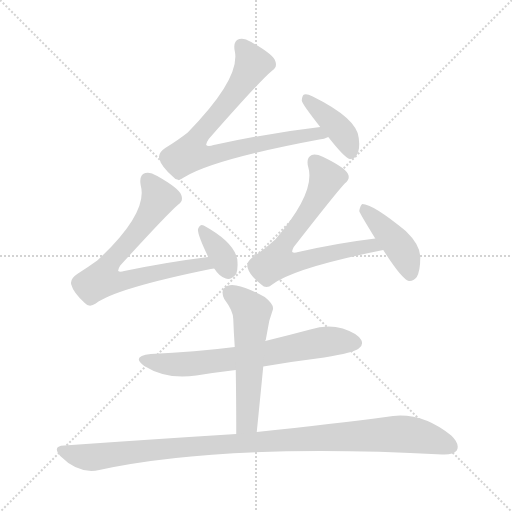
t = 0.00 s
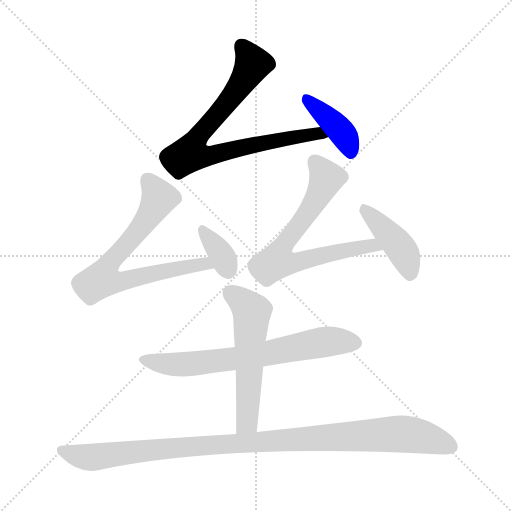
t = 1.37 s
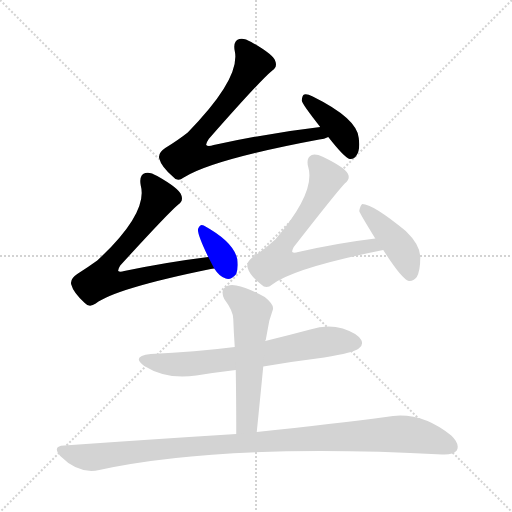
t = 2.74 s
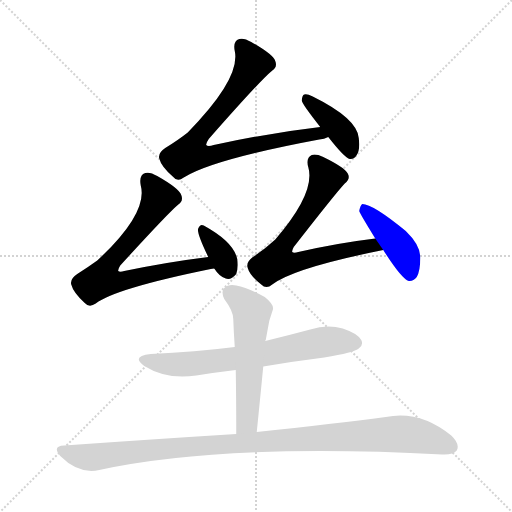
t = 4.12 s
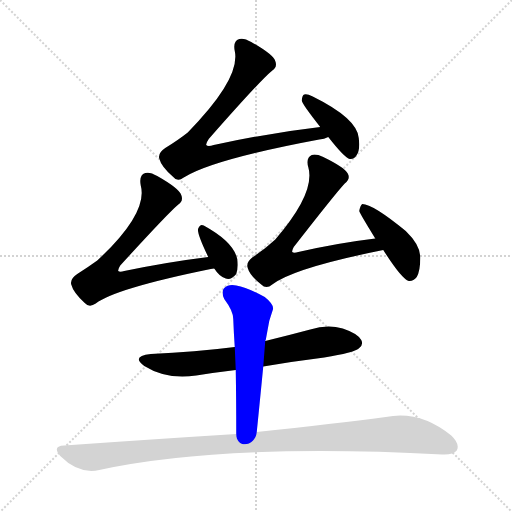
t = 5.49 s
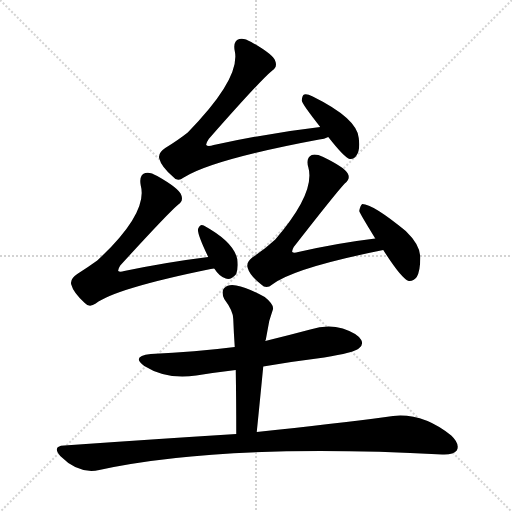
t = 6.86 s

The animated SVG that drew these frames (rendered in a browser with its animation timeline set to each time). Animation: 9 CSS @keyframes rules; one cycle of 6.86 s.

<svg version="1.1" viewBox="0 0 1024 1024" xmlns="http://www.w3.org/2000/svg">
  <g stroke="lightgray" stroke-dasharray="1,1" stroke-width="1" transform="scale(4, 4)">
    <line x1="0" y1="0" x2="256" y2="256"></line>
    <line x1="256" y1="0" x2="0" y2="256"></line>
    <line x1="128" y1="0" x2="128" y2="256"></line>
    <line x1="0" y1="128" x2="256" y2="128"></line>
  </g>
<g transform="scale(1, -1) translate(0, -900)">
   <style type="text/css">
    @keyframes keyframes0 {
      from {
       stroke: blue;
       stroke-dashoffset: 792;
       stroke-width: 128;
       }
       72% {
       animation-timing-function: step-end;
       stroke: blue;
       stroke-dashoffset: 0;
       stroke-width: 128;
       }
       to {
       stroke: black;
       stroke-width: 1024;
       }
       }
       #make-me-a-hanzi-animation-0 {
         animation: keyframes0 0.894531s both;
         animation-delay: 0.000000s;
         animation-timing-function: linear;
       }
    @keyframes keyframes1 {
      from {
       stroke: blue;
       stroke-dashoffset: 401;
       stroke-width: 128;
       }
       57% {
       animation-timing-function: step-end;
       stroke: blue;
       stroke-dashoffset: 0;
       stroke-width: 128;
       }
       to {
       stroke: black;
       stroke-width: 1024;
       }
       }
       #make-me-a-hanzi-animation-1 {
         animation: keyframes1 0.576335s both;
         animation-delay: 0.894531s;
         animation-timing-function: linear;
       }
    @keyframes keyframes2 {
      from {
       stroke: blue;
       stroke-dashoffset: 722;
       stroke-width: 128;
       }
       70% {
       animation-timing-function: step-end;
       stroke: blue;
       stroke-dashoffset: 0;
       stroke-width: 128;
       }
       to {
       stroke: black;
       stroke-width: 1024;
       }
       }
       #make-me-a-hanzi-animation-2 {
         animation: keyframes2 0.837565s both;
         animation-delay: 1.470866s;
         animation-timing-function: linear;
       }
    @keyframes keyframes3 {
      from {
       stroke: blue;
       stroke-dashoffset: 351;
       stroke-width: 128;
       }
       53% {
       animation-timing-function: step-end;
       stroke: blue;
       stroke-dashoffset: 0;
       stroke-width: 128;
       }
       to {
       stroke: black;
       stroke-width: 1024;
       }
       }
       #make-me-a-hanzi-animation-3 {
         animation: keyframes3 0.535645s both;
         animation-delay: 2.308431s;
         animation-timing-function: linear;
       }
    @keyframes keyframes4 {
      from {
       stroke: blue;
       stroke-dashoffset: 699;
       stroke-width: 128;
       }
       69% {
       animation-timing-function: step-end;
       stroke: blue;
       stroke-dashoffset: 0;
       stroke-width: 128;
       }
       to {
       stroke: black;
       stroke-width: 1024;
       }
       }
       #make-me-a-hanzi-animation-4 {
         animation: keyframes4 0.818848s both;
         animation-delay: 2.844076s;
         animation-timing-function: linear;
       }
    @keyframes keyframes5 {
      from {
       stroke: blue;
       stroke-dashoffset: 423;
       stroke-width: 128;
       }
       58% {
       animation-timing-function: step-end;
       stroke: blue;
       stroke-dashoffset: 0;
       stroke-width: 128;
       }
       to {
       stroke: black;
       stroke-width: 1024;
       }
       }
       #make-me-a-hanzi-animation-5 {
         animation: keyframes5 0.594238s both;
         animation-delay: 3.662923s;
         animation-timing-function: linear;
       }
    @keyframes keyframes6 {
      from {
       stroke: blue;
       stroke-dashoffset: 680;
       stroke-width: 128;
       }
       69% {
       animation-timing-function: step-end;
       stroke: blue;
       stroke-dashoffset: 0;
       stroke-width: 128;
       }
       to {
       stroke: black;
       stroke-width: 1024;
       }
       }
       #make-me-a-hanzi-animation-6 {
         animation: keyframes6 0.803385s both;
         animation-delay: 4.257161s;
         animation-timing-function: linear;
       }
    @keyframes keyframes7 {
      from {
       stroke: blue;
       stroke-dashoffset: 556;
       stroke-width: 128;
       }
       64% {
       animation-timing-function: step-end;
       stroke: blue;
       stroke-dashoffset: 0;
       stroke-width: 128;
       }
       to {
       stroke: black;
       stroke-width: 1024;
       }
       }
       #make-me-a-hanzi-animation-7 {
         animation: keyframes7 0.702474s both;
         animation-delay: 5.060547s;
         animation-timing-function: linear;
       }
    @keyframes keyframes8 {
      from {
       stroke: blue;
       stroke-dashoffset: 1040;
       stroke-width: 128;
       }
       77% {
       animation-timing-function: step-end;
       stroke: blue;
       stroke-dashoffset: 0;
       stroke-width: 128;
       }
       to {
       stroke: black;
       stroke-width: 1024;
       }
       }
       #make-me-a-hanzi-animation-8 {
         animation: keyframes8 1.096354s both;
         animation-delay: 5.763021s;
         animation-timing-function: linear;
       }
</style>
<path d="M 640.5 646.0 Q 537.5 634.0 427.5 610.0 Q 415.5 606.0 412.5 610.0 Q 411.5 613.0 417.5 622.0 Q 520.5 739.0 543.5 758.0 Q 555.5 765.0 550.5 778.0 Q 546.5 791.0 502.5 816.0 Q 487.5 825.0 478.5 822.0 Q 465.5 818.0 469.5 798.0 Q 481.5 743.0 375.5 635.0 Q 356.5 620.0 330.5 604.0 Q 315.5 594.0 318.5 583.0 Q 322.5 567.0 345.5 547.0 Q 354.5 535.0 367.5 545.0 Q 424.5 581.0 638.5 621.0 Q 648.5 622.0 656.5 626.0 C 685.5 634.0 670.5 650.0 640.5 646.0 Z" fill="lightgray"></path> 
<path d="M 656.5 626.0 Q 689.5 584.0 699.5 582.0 Q 708.5 581.0 713.5 590.0 Q 720.5 600.0 717.5 624.0 Q 714.5 663.0 625.5 707.0 Q 613.5 713.0 608.5 711.0 Q 604.5 710.0 603.5 699.0 Q 603.5 693.0 640.5 646.0 L 656.5 626.0 Z" fill="lightgray"></path> 
<path d="M 416.5 386.0 Q 335.5 376.0 248.5 358.0 Q 239.5 355.0 236.5 358.0 Q 235.5 361.0 240.5 369.0 Q 334.5 472.0 355.5 490.0 Q 367.5 497.0 362.5 510.0 Q 358.5 523.0 314.5 548.0 Q 299.5 557.0 290.5 554.0 Q 277.5 550.0 281.5 529.0 Q 296.5 474.0 194.5 379.0 Q 176.5 366.0 154.5 352.0 Q 139.5 342.0 142.5 331.0 Q 146.5 315.0 169.5 294.0 Q 178.5 284.0 191.5 293.0 Q 230.5 323.0 421.5 362.0 Q 424.5 363.0 428.5 363.0 C 458.5 368.0 446.5 390.0 416.5 386.0 Z" fill="lightgray"></path> 
<path d="M 428.5 363.0 Q 438.5 347.0 451.5 343.0 Q 461.5 339.0 472.5 352.0 Q 476.5 362.0 474.5 382.0 Q 467.5 416.0 407.5 449.0 Q 400.5 453.0 396.5 443.0 Q 392.5 436.0 416.5 386.0 L 428.5 363.0 Z" fill="lightgray"></path> 
<path d="M 750.5 423.0 Q 675.5 414.0 596.5 396.0 Q 587.5 393.0 584.5 396.0 Q 583.5 399.0 587.5 406.0 Q 672.5 515.0 689.5 533.0 Q 701.5 542.0 695.5 553.0 Q 689.5 565.0 646.5 586.0 Q 631.5 593.0 623.5 590.0 Q 611.5 584.0 616.5 566.0 Q 631.5 515.0 550.5 421.0 Q 531.5 403.0 504.5 385.0 Q 491.5 375.0 495.5 364.0 Q 499.5 349.0 522.5 331.0 Q 532.5 321.0 544.5 331.0 Q 587.5 364.0 766.5 400.0 C 795.5 406.0 780.5 427.0 750.5 423.0 Z" fill="lightgray"></path> 
<path d="M 766.5 400.0 Q 803.5 342.0 817.5 338.0 Q 826.5 337.0 833.5 346.0 Q 840.5 358.0 840.5 384.0 Q 841.5 409.0 811.5 438.0 Q 745.5 492.0 724.5 492.0 Q 720.5 489.0 718.5 478.0 Q 718.5 475.0 750.5 423.0 L 766.5 400.0 Z" fill="lightgray"></path> 
<path d="M 526.5 167.0 Q 584.5 177.0 648.5 185.0 Q 708.5 195.0 717.5 203.0 Q 727.5 210.0 722.5 220.0 Q 715.5 233.0 685.5 243.0 Q 654.5 252.0 620.5 241.0 Q 575.5 229.0 530.5 218.0 L 469.5 206.0 Q 390.5 196.0 301.5 192.0 Q 261.5 188.0 288.5 168.0 Q 333.5 140.0 392.5 149.0 Q 429.5 155.0 471.5 160.0 L 526.5 167.0 Z" fill="lightgray"></path> 
<path d="M 513.5 36.0 Q 520.5 105.0 526.5 167.0 L 530.5 218.0 Q 530.5 219.0 531.5 220.0 Q 535.5 242.0 538.5 258.0 Q 542.5 271.0 545.5 280.0 Q 549.5 290.0 529.5 306.0 Q 495.5 325.0 472.5 329.0 Q 456.5 332.0 448.5 324.0 Q 441.5 317.0 448.5 302.0 Q 466.5 278.0 466.5 262.0 Q 467.5 235.0 469.5 206.0 L 471.5 160.0 Q 472.5 100.0 472.5 32.0 C 472.5 2.0 510.5 6.0 513.5 36.0 Z" fill="lightgray"></path> 
<path d="M 472.5 32.0 Q 312.5 22.0 128.5 9.0 Q 103.5 8.0 120.5 -12.0 Q 157.5 -49.0 198.5 -40.0 Q 448.5 14.0 884.5 -9.0 Q 906.5 -10.0 913.5 -1.0 Q 920.5 12.0 902.5 29.0 Q 839.5 80.0 771.5 66.0 Q 671.5 53.0 513.5 36.0 L 472.5 32.0 Z" fill="lightgray"></path> 
      <clipPath id="make-me-a-hanzi-clip-0">
      <path d="M 640.5 646.0 Q 537.5 634.0 427.5 610.0 Q 415.5 606.0 412.5 610.0 Q 411.5 613.0 417.5 622.0 Q 520.5 739.0 543.5 758.0 Q 555.5 765.0 550.5 778.0 Q 546.5 791.0 502.5 816.0 Q 487.5 825.0 478.5 822.0 Q 465.5 818.0 469.5 798.0 Q 481.5 743.0 375.5 635.0 Q 356.5 620.0 330.5 604.0 Q 315.5 594.0 318.5 583.0 Q 322.5 567.0 345.5 547.0 Q 354.5 535.0 367.5 545.0 Q 424.5 581.0 638.5 621.0 Q 648.5 622.0 656.5 626.0 C 685.5 634.0 670.5 650.0 640.5 646.0 Z" fill="lightgray"></path>
      </clipPath>
      <path clip-path="url(#make-me-a-hanzi-clip-0)" d="M 483.5 807.0 L 505.5 772.0 L 500.5 761.0 L 455.5 696.0 L 397.5 631.0 L 380.5 595.0 L 409.5 588.0 L 590.5 627.0 L 634.5 634.0 L 650.5 629.0 " fill="none" id="make-me-a-hanzi-animation-0" stroke-dasharray="664 1328" stroke-linecap="round"></path>

      <clipPath id="make-me-a-hanzi-clip-1">
      <path d="M 656.5 626.0 Q 689.5 584.0 699.5 582.0 Q 708.5 581.0 713.5 590.0 Q 720.5 600.0 717.5 624.0 Q 714.5 663.0 625.5 707.0 Q 613.5 713.0 608.5 711.0 Q 604.5 710.0 603.5 699.0 Q 603.5 693.0 640.5 646.0 L 656.5 626.0 Z" fill="lightgray"></path>
      </clipPath>
      <path clip-path="url(#make-me-a-hanzi-clip-1)" d="M 611.5 703.0 L 679.5 641.0 L 701.5 593.0 " fill="none" id="make-me-a-hanzi-animation-1" stroke-dasharray="273 546" stroke-linecap="round"></path>

      <clipPath id="make-me-a-hanzi-clip-2">
      <path d="M 416.5 386.0 Q 335.5 376.0 248.5 358.0 Q 239.5 355.0 236.5 358.0 Q 235.5 361.0 240.5 369.0 Q 334.5 472.0 355.5 490.0 Q 367.5 497.0 362.5 510.0 Q 358.5 523.0 314.5 548.0 Q 299.5 557.0 290.5 554.0 Q 277.5 550.0 281.5 529.0 Q 296.5 474.0 194.5 379.0 Q 176.5 366.0 154.5 352.0 Q 139.5 342.0 142.5 331.0 Q 146.5 315.0 169.5 294.0 Q 178.5 284.0 191.5 293.0 Q 230.5 323.0 421.5 362.0 Q 424.5 363.0 428.5 363.0 C 458.5 368.0 446.5 390.0 416.5 386.0 Z" fill="lightgray"></path>
      </clipPath>
      <path clip-path="url(#make-me-a-hanzi-clip-2)" d="M 295.5 540.0 L 317.5 502.0 L 275.5 438.0 L 216.5 371.0 L 204.5 341.0 L 228.5 336.0 L 395.5 371.0 L 424.5 368.0 " fill="none" id="make-me-a-hanzi-animation-2" stroke-dasharray="594 1188" stroke-linecap="round"></path>

      <clipPath id="make-me-a-hanzi-clip-3">
      <path d="M 428.5 363.0 Q 438.5 347.0 451.5 343.0 Q 461.5 339.0 472.5 352.0 Q 476.5 362.0 474.5 382.0 Q 467.5 416.0 407.5 449.0 Q 400.5 453.0 396.5 443.0 Q 392.5 436.0 416.5 386.0 L 428.5 363.0 Z" fill="lightgray"></path>
      </clipPath>
      <path clip-path="url(#make-me-a-hanzi-clip-3)" d="M 405.5 440.0 L 445.5 386.0 L 456.5 361.0 " fill="none" id="make-me-a-hanzi-animation-3" stroke-dasharray="223 446" stroke-linecap="round"></path>

      <clipPath id="make-me-a-hanzi-clip-4">
      <path d="M 750.5 423.0 Q 675.5 414.0 596.5 396.0 Q 587.5 393.0 584.5 396.0 Q 583.5 399.0 587.5 406.0 Q 672.5 515.0 689.5 533.0 Q 701.5 542.0 695.5 553.0 Q 689.5 565.0 646.5 586.0 Q 631.5 593.0 623.5 590.0 Q 611.5 584.0 616.5 566.0 Q 631.5 515.0 550.5 421.0 Q 531.5 403.0 504.5 385.0 Q 491.5 375.0 495.5 364.0 Q 499.5 349.0 522.5 331.0 Q 532.5 321.0 544.5 331.0 Q 587.5 364.0 766.5 400.0 C 795.5 406.0 780.5 427.0 750.5 423.0 Z" fill="lightgray"></path>
      </clipPath>
      <path clip-path="url(#make-me-a-hanzi-clip-4)" d="M 629.5 577.0 L 652.5 541.0 L 608.5 462.0 L 571.5 419.0 L 554.5 377.0 L 601.5 377.0 L 744.5 410.0 L 754.5 400.0 " fill="none" id="make-me-a-hanzi-animation-4" stroke-dasharray="571 1142" stroke-linecap="round"></path>

      <clipPath id="make-me-a-hanzi-clip-5">
      <path d="M 766.5 400.0 Q 803.5 342.0 817.5 338.0 Q 826.5 337.0 833.5 346.0 Q 840.5 358.0 840.5 384.0 Q 841.5 409.0 811.5 438.0 Q 745.5 492.0 724.5 492.0 Q 720.5 489.0 718.5 478.0 Q 718.5 475.0 750.5 423.0 L 766.5 400.0 Z" fill="lightgray"></path>
      </clipPath>
      <path clip-path="url(#make-me-a-hanzi-clip-5)" d="M 726.5 483.0 L 796.5 411.0 L 814.5 377.0 L 819.5 349.0 " fill="none" id="make-me-a-hanzi-animation-5" stroke-dasharray="295 590" stroke-linecap="round"></path>

      <clipPath id="make-me-a-hanzi-clip-6">
      <path d="M 526.5 167.0 Q 584.5 177.0 648.5 185.0 Q 708.5 195.0 717.5 203.0 Q 727.5 210.0 722.5 220.0 Q 715.5 233.0 685.5 243.0 Q 654.5 252.0 620.5 241.0 Q 575.5 229.0 530.5 218.0 L 469.5 206.0 Q 390.5 196.0 301.5 192.0 Q 261.5 188.0 288.5 168.0 Q 333.5 140.0 392.5 149.0 Q 429.5 155.0 471.5 160.0 L 526.5 167.0 Z" fill="lightgray"></path>
      </clipPath>
      <path clip-path="url(#make-me-a-hanzi-clip-6)" d="M 292.5 182.0 L 341.5 171.0 L 396.5 173.0 L 489.5 185.0 L 645.5 216.0 L 711.5 214.0 " fill="none" id="make-me-a-hanzi-animation-6" stroke-dasharray="552 1104" stroke-linecap="round"></path>

      <clipPath id="make-me-a-hanzi-clip-7">
      <path d="M 513.5 36.0 Q 520.5 105.0 526.5 167.0 L 530.5 218.0 Q 530.5 219.0 531.5 220.0 Q 535.5 242.0 538.5 258.0 Q 542.5 271.0 545.5 280.0 Q 549.5 290.0 529.5 306.0 Q 495.5 325.0 472.5 329.0 Q 456.5 332.0 448.5 324.0 Q 441.5 317.0 448.5 302.0 Q 466.5 278.0 466.5 262.0 Q 467.5 235.0 469.5 206.0 L 471.5 160.0 Q 472.5 100.0 472.5 32.0 C 472.5 2.0 510.5 6.0 513.5 36.0 Z" fill="lightgray"></path>
      </clipPath>
      <path clip-path="url(#make-me-a-hanzi-clip-7)" d="M 459.5 314.0 L 482.5 299.0 L 503.5 274.0 L 494.5 61.0 L 478.5 40.0 " fill="none" id="make-me-a-hanzi-animation-7" stroke-dasharray="428 856" stroke-linecap="round"></path>

      <clipPath id="make-me-a-hanzi-clip-8">
      <path d="M 472.5 32.0 Q 312.5 22.0 128.5 9.0 Q 103.5 8.0 120.5 -12.0 Q 157.5 -49.0 198.5 -40.0 Q 448.5 14.0 884.5 -9.0 Q 906.5 -10.0 913.5 -1.0 Q 920.5 12.0 902.5 29.0 Q 839.5 80.0 771.5 66.0 Q 671.5 53.0 513.5 36.0 L 472.5 32.0 Z" fill="lightgray"></path>
      </clipPath>
      <path clip-path="url(#make-me-a-hanzi-clip-8)" d="M 124.5 -1.0 L 179.5 -15.0 L 361.5 6.0 L 784.5 32.0 L 828.5 30.0 L 901.5 7.0 " fill="none" id="make-me-a-hanzi-animation-8" stroke-dasharray="912 1824" stroke-linecap="round"></path>

</g>
</svg>
